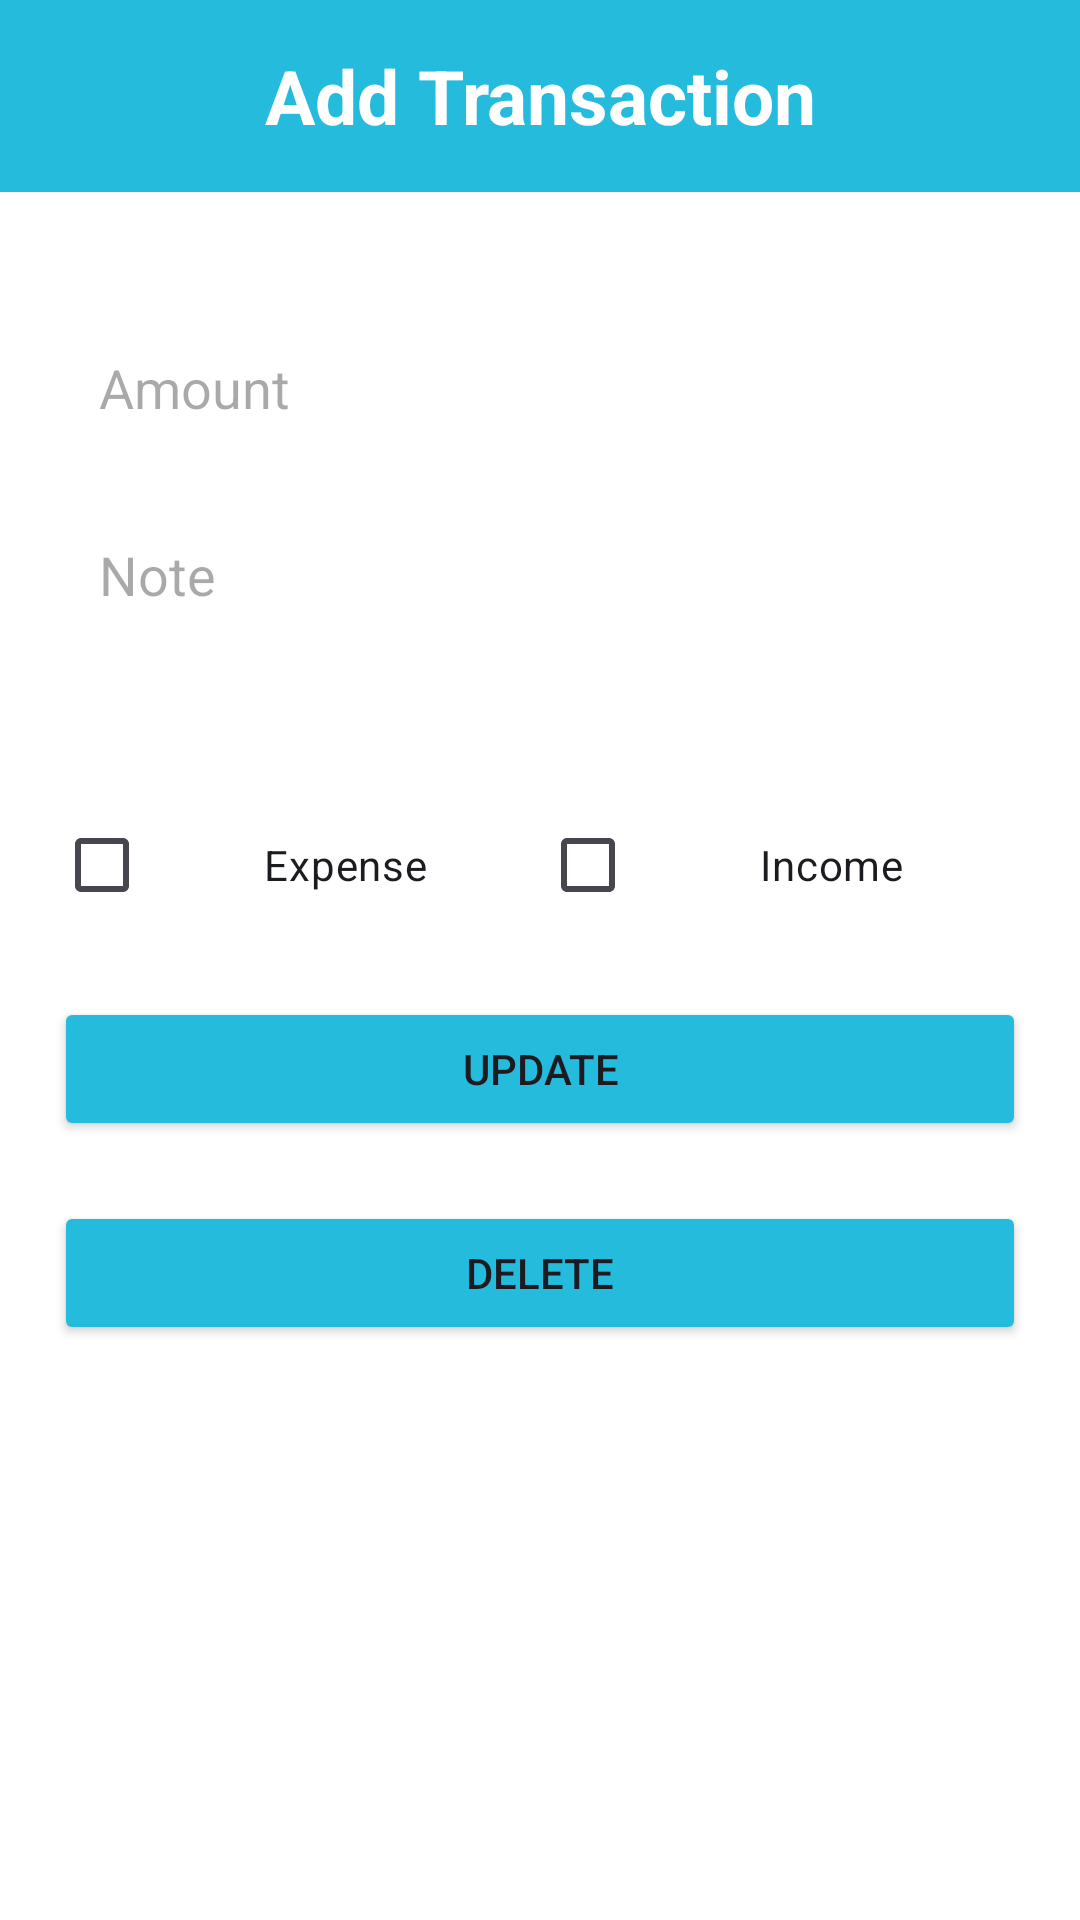

Produce the Android XML layout that renders to this screen, including the resource entries it uses.
<!-- AndroidManifest.xml: application theme Theme.SmartAlarm -->
<!-- res/layout/activity_update.xml -->
<?xml version="1.0" encoding="utf-8"?>
<LinearLayout xmlns:android="http://schemas.android.com/apk/res/android"
    xmlns:app="http://schemas.android.com/apk/res-auto"
    xmlns:tools="http://schemas.android.com/tools"
    android:layout_width="match_parent"
    android:layout_height="match_parent"
    android:background="@color/white"
    android:orientation="vertical"

    tools:context=".AddTransactionActivity">
    <RelativeLayout
        android:id="@+id/custom_toolbar_add_transaction"
        android:layout_width="match_parent"
        android:background="@color/buttonbg"
        android:layout_height="?actionBarSize">
        <TextView
            android:layout_centerVertical="true"
            android:text="Add Transaction"
            android:textStyle="bold"
            android:textAlignment="center"
            android:textColor="@color/white"
            android:textSize="25sp"
            android:layout_width="match_parent"
            android:layout_height="wrap_content"/>
    </RelativeLayout>
    <EditText
        android:id="@+id/user_amount_add"
        android:layout_marginRight="18dp"
        android:layout_marginLeft="18dp"
        android:inputType="number"
        android:hint="Amount"
        android:layout_marginTop="38dp"
        android:padding="15dp"
        android:background="@drawable/edit_text_bg"
        android:layout_width="match_parent"
        android:layout_height="wrap_content"/>
    <EditText
        android:id="@+id/user_note_add"
        android:layout_marginRight="18dp"
        android:layout_marginLeft="18dp"

        android:paddingRight="180dp"
        android:paddingLeft="180dp"
        android:hint="Note"
        android:textAlignment="textStart"
        android:gravity="start"
        android:layout_marginTop="8dp"
        android:padding="15dp"
        android:background="@drawable/edit_text_bg"
        android:layout_width="match_parent"
        android:layout_height="100dp"/>
    <LinearLayout
        android:layout_marginRight="18dp"
        android:layout_marginLeft="18dp"
        android:gravity="center"
        android:weightSum="2"
        android:orientation="horizontal"
        android:layout_width="match_parent"
        android:layout_height="wrap_content">
        <CheckBox
            android:id="@+id/expense_check"
            android:gravity="center"
            android:layout_weight="1"
            android:text="Expense"
            android:layout_width="8dp"
            android:layout_height="wrap_content"/>
        <CheckBox
            android:id="@+id/income_check"
            android:gravity="center"
            android:layout_weight="1"
            android:text="Income"
            android:layout_width="8dp"
            android:layout_height="wrap_content"/>

    </LinearLayout>
    <Button
        android:id="@+id/btn_update_transaction"
        android:layout_marginRight="18dp"
        android:layout_marginLeft="18dp"
        android:backgroundTint="@color/buttonbg"
        android:layout_marginTop="20dp"
        android:text="Update"
        android:layout_width="match_parent"
        android:layout_height="wrap_content"/>
    <Button
        android:id="@+id/btn_delete_transaction"
        android:layout_marginRight="18dp"
        android:layout_marginLeft="18dp"
        android:backgroundTint="@color/buttonbg"
        android:layout_marginTop="20dp"
        android:text="Delete"
        android:layout_width="match_parent"
        android:layout_height="wrap_content"/>


</LinearLayout>
<!-- resources referenced by this layout -->
<resources>
  <color name="buttonbg">#24BBDD</color>
  <color name="white">#FFFFFF</color>
  <style name="Theme.SmartAlarm" parent="Base.Theme.SmartAlarm" />
  <style name="Base.Theme.SmartAlarm" parent="Theme.Material3.DayNight.NoActionBar">
          
          
          <item name="android:navigationBarColor">@color/lightblue</item>
          <item name="android:statusBarColor">@color/lightblue</item>
  
      </style>
  <color name="lightblue">#4CDDFD</color>
</resources>
